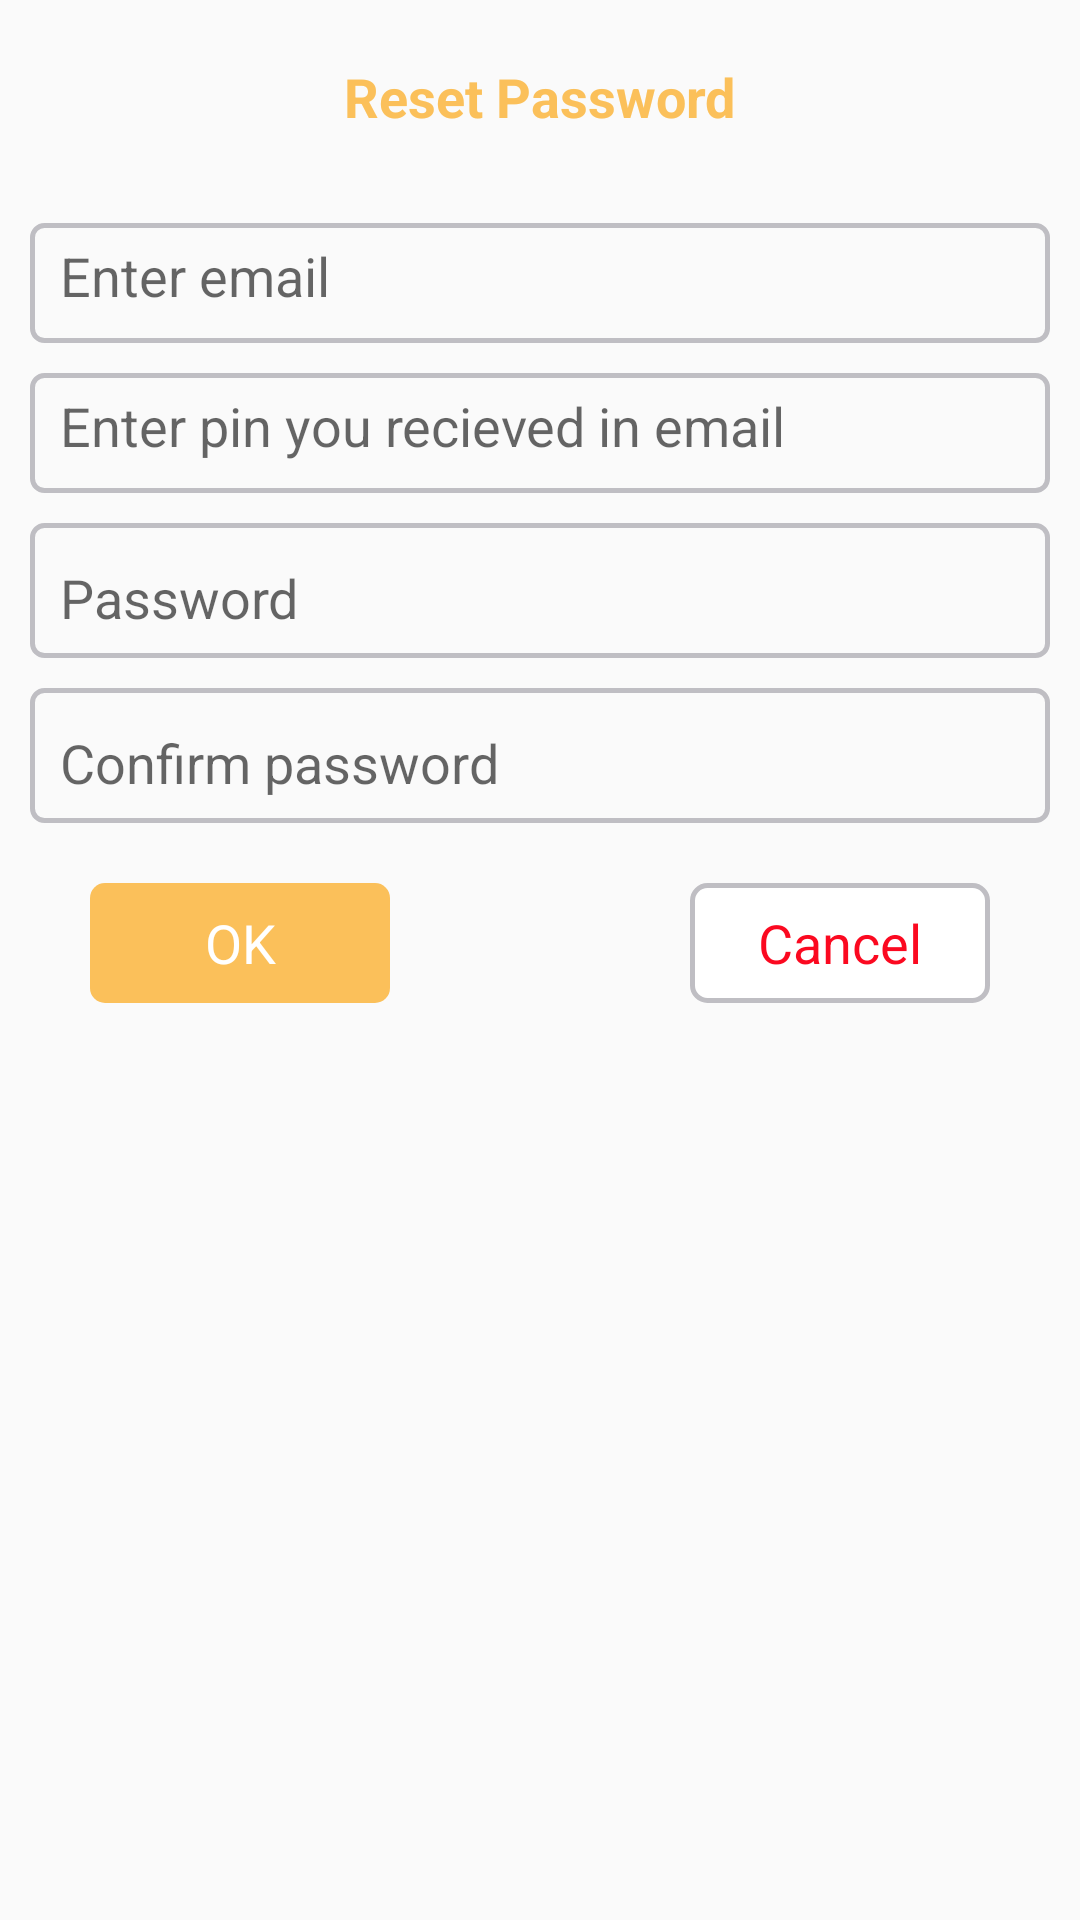

Layout XML and referenced resources for this Android screen:
<!-- AndroidManifest.xml: application theme AppTheme -->
<!-- res/layout/reset_password_pin.xml -->
<?xml version="1.0" encoding="utf-8"?>
<LinearLayout xmlns:android="http://schemas.android.com/apk/res/android"
    android:orientation="vertical"
    android:layout_width="match_parent"
    android:layout_height="wrap_content"
    android:background="@drawable/dailog_background_style">
    <TextView
        android:layout_width="wrap_content"
        android:layout_height="wrap_content"
        android:layout_gravity="center"
        android:text="Reset Password"
        android:textColor="#fbc05a"
        android:textStyle="bold"
        android:textSize="18sp"
        android:layout_margin="20dp"/>
    <LinearLayout
        android:layout_width="match_parent"
        android:layout_height="wrap_content"
        android:orientation="vertical"
        android:gravity="center"
        style="@style/edit_fieldcomplete"
        android:layout_marginLeft="10dp"
        android:layout_marginRight="10dp"
        android:layout_marginTop="10dp">
        <EditText
            android:layout_width="match_parent"
            android:layout_height="35dp"
            android:layout_marginLeft="10dp"
            android:layout_marginRight="10dp"
            android:layout_marginBottom="5dp"
            android:hint="Enter email"
            android:textCursorDrawable="@null"
            android:focusable="true"
            android:inputType="textEmailAddress"
            style="@style/edit_fieldbackgroundlogin"
            android:id="@+id/reset_pass_email"/>
    </LinearLayout>
    <LinearLayout
        android:layout_width="match_parent"
        android:layout_height="wrap_content"
        android:orientation="vertical"
        android:gravity="center"
        style="@style/edit_fieldcomplete"
        android:layout_marginLeft="10dp"
        android:layout_marginRight="10dp"
        android:layout_marginTop="10dp">
        <EditText
            android:layout_width="match_parent"
            android:layout_height="35dp"
            android:layout_marginLeft="10dp"
            android:layout_marginRight="10dp"
            android:layout_marginBottom="5dp"
            android:hint="Enter pin you recieved in email"
            android:textCursorDrawable="@null"
            android:focusable="true"
            android:inputType="number"
            style="@style/edit_fieldbackgroundlogin"
            android:id="@+id/reset_pass_pin"/>
    </LinearLayout>
    <LinearLayout
        android:layout_width="match_parent"
        android:layout_height="wrap_content"
        android:orientation="vertical"
        android:gravity="center"
        style="@style/edit_fieldcomplete"
        android:layout_marginLeft="10dp"
        android:layout_marginRight="10dp"
        android:layout_marginTop="10dp">
    <EditText
        android:layout_width="match_parent"
        android:layout_height="40dp"
        android:hint="Password"
        android:layout_marginLeft="10dp"
        android:layout_marginRight="10dp"
        android:layout_marginTop="5dp"
        android:textCursorDrawable="@null"
        android:focusable="true"
        android:inputType="textPassword"
        android:layout_gravity="center"
        style="@style/edit_fieldbackgroundlogin"
        android:id="@+id/reset_pass" />
    </LinearLayout>
    <LinearLayout
        android:layout_width="match_parent"
        android:layout_height="wrap_content"
        android:orientation="vertical"
        android:gravity="center"
        style="@style/edit_fieldcomplete"
        android:layout_marginLeft="10dp"
        android:layout_marginRight="10dp"
        android:layout_marginTop="10dp">
        <EditText
            android:layout_width="match_parent"
            android:layout_height="40dp"
            android:hint="Confirm password"
            android:layout_marginLeft="10dp"
            android:layout_marginRight="10dp"
            android:layout_marginTop="5dp"
            android:textCursorDrawable="@null"
            android:focusable="true"
            android:inputType="textPassword"
            style="@style/edit_fieldbackgroundlogin"
            android:layout_gravity="center"
            android:id="@+id/reset_confirmpass" />
    </LinearLayout>
    <RelativeLayout
        android:layout_width="match_parent"
        android:layout_height="wrap_content"
        android:layout_marginBottom="25dp"
        android:layout_marginTop="20dp"
        android:layout_marginRight="30dp"
        android:layout_marginLeft="30dp">
        <TextView
            android:layout_width="100dp"
            android:layout_height="40dp"
            android:gravity="center"
            android:text="OK"
            android:textSize="18sp"
            android:textAllCaps="false"
            style="@style/started_button"
            android:textColor="#ffffff"
            android:id="@+id/reset_ok" />
        <TextView
            android:layout_width="100dp"
            android:layout_height="40dp"
            android:gravity="center"
            android:text="Cancel"
            android:textSize="18sp"
            android:textAllCaps="false"
            style="@style/cancle_button"
            android:textColor="#FB0920"
            android:id="@+id/reset_cancel"
            android:layout_alignParentRight="true"/>
    </RelativeLayout>

</LinearLayout>
<!-- resources referenced by this layout -->
<resources>
  <style name="cancle_button">
          <item name="android:background">@drawable/cancle_btn_style</item>
      </style>
  <style name="edit_fieldbackgroundlogin">
          <item name="android:background">@drawable/edit_field_backgroundlogin</item>
      </style>
  <style name="edit_fieldcomplete">
          <item name="android:background">@drawable/edit_field_complete</item>
      </style>
  <style name="started_button">
          <item name="android:background">@drawable/start_button_style</item>
      </style>
  <style name="AppTheme" parent="Theme.AppCompat.Light.NoActionBar">
          
  
          <item name="colorPrimary">@color/white</item>
          <item name="colorPrimaryDark">@color/white</item>
          <item name="colorAccent">@color/white</item>
      </style>
  <!-- drawable cancle_btn_style (drawable) -->
  <?xml version="1.0" encoding="utf-8"?>
  <selector xmlns:android="http://schemas.android.com/apk/res/android">
      <item>
          <shape android:shape="rectangle">
              <corners android:radius="5dp"/>
              <stroke android:width="1.5dp" android:color="#BFBEC3"></stroke>
              <solid android:color="#ffffff"/>
          </shape>
      </item>
  </selector>
  <!-- drawable edit_field_backgroundlogin (drawable) -->
  <?xml version="1.0" encoding="utf-8"?>
  <selector xmlns:android="http://schemas.android.com/apk/res/android">
  
      <item>
          <shape android:shape="rectangle">
              <solid android:color="@android:color/transparent"/>
          </shape>
  
      </item>
  </selector>
  <!-- drawable edit_field_complete (drawable) -->
  <?xml version="1.0" encoding="utf-8"?>
  <selector xmlns:android="http://schemas.android.com/apk/res/android">
  
  <item>
      <shape android:shape="rectangle">
          <corners android:radius="4dp"/>
          <solid android:color="@android:color/transparent"/>
          <stroke android:width="1.5dp" android:color="#BFBEC3"/>
  
      </shape>
  
  </item>
  
  </selector>
  <!-- drawable start_button_style (drawable) -->
  <?xml version="1.0" encoding="utf-8"?>
  <selector xmlns:android="http://schemas.android.com/apk/res/android">
      <item>
          <shape android:shape="rectangle">
              <corners android:radius="5dp"/>
              <solid android:color="@color/startButton"/>
  
          </shape>
      </item>
  </selector>
  <color name="white">#ffffff</color>
  <color name="startButton">#fbc05a</color>
</resources>
